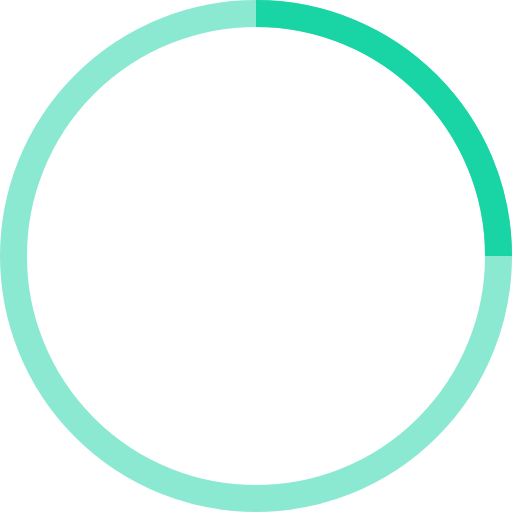
t = 0.00 s
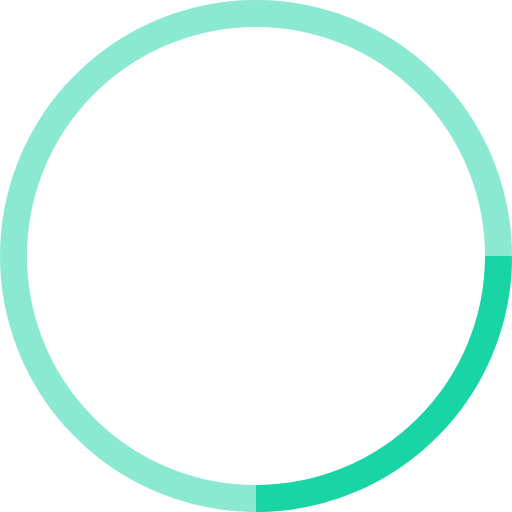
t = 0.25 s
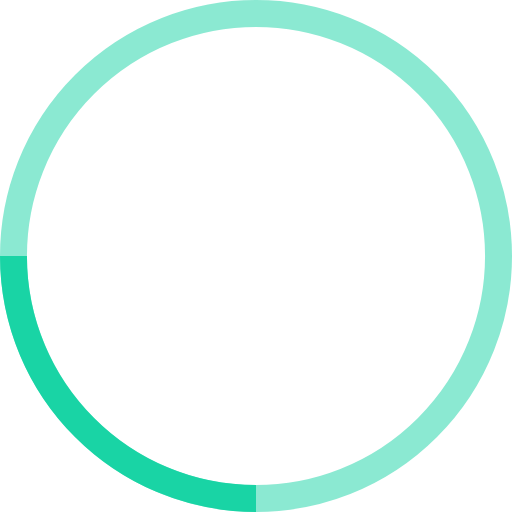
t = 0.50 s
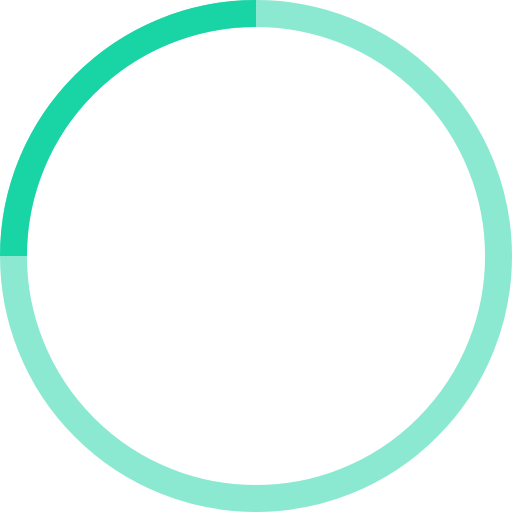
t = 0.75 s

The animated SVG that drew these frames (rendered in a browser with its animation timeline set to each time). Animation: 1 SMIL element (animateTransform=1); one cycle of 1.00 s, repeats indefinitely.

<!-- By Sam Herbert (@sherb), for everyone. More @ http://goo.gl/7AJzbL -->
<svg width="38" height="38" viewBox="0 0 38 38" xmlns="http://www.w3.org/2000/svg" stroke="#19D4A5">
    <g fill="none" fill-rule="evenodd">
        <g transform="translate(1 1)" stroke-width="2">
            <circle stroke-opacity=".5" cx="18" cy="18" r="18"/>
            <path d="M36 18c0-9.94-8.06-18-18-18">
                <animateTransform
                    attributeName="transform"
                    type="rotate"
                    from="0 18 18"
                    to="360 18 18"
                    dur="1s"
                    repeatCount="indefinite"/>
            </path>
        </g>
    </g>
</svg>
